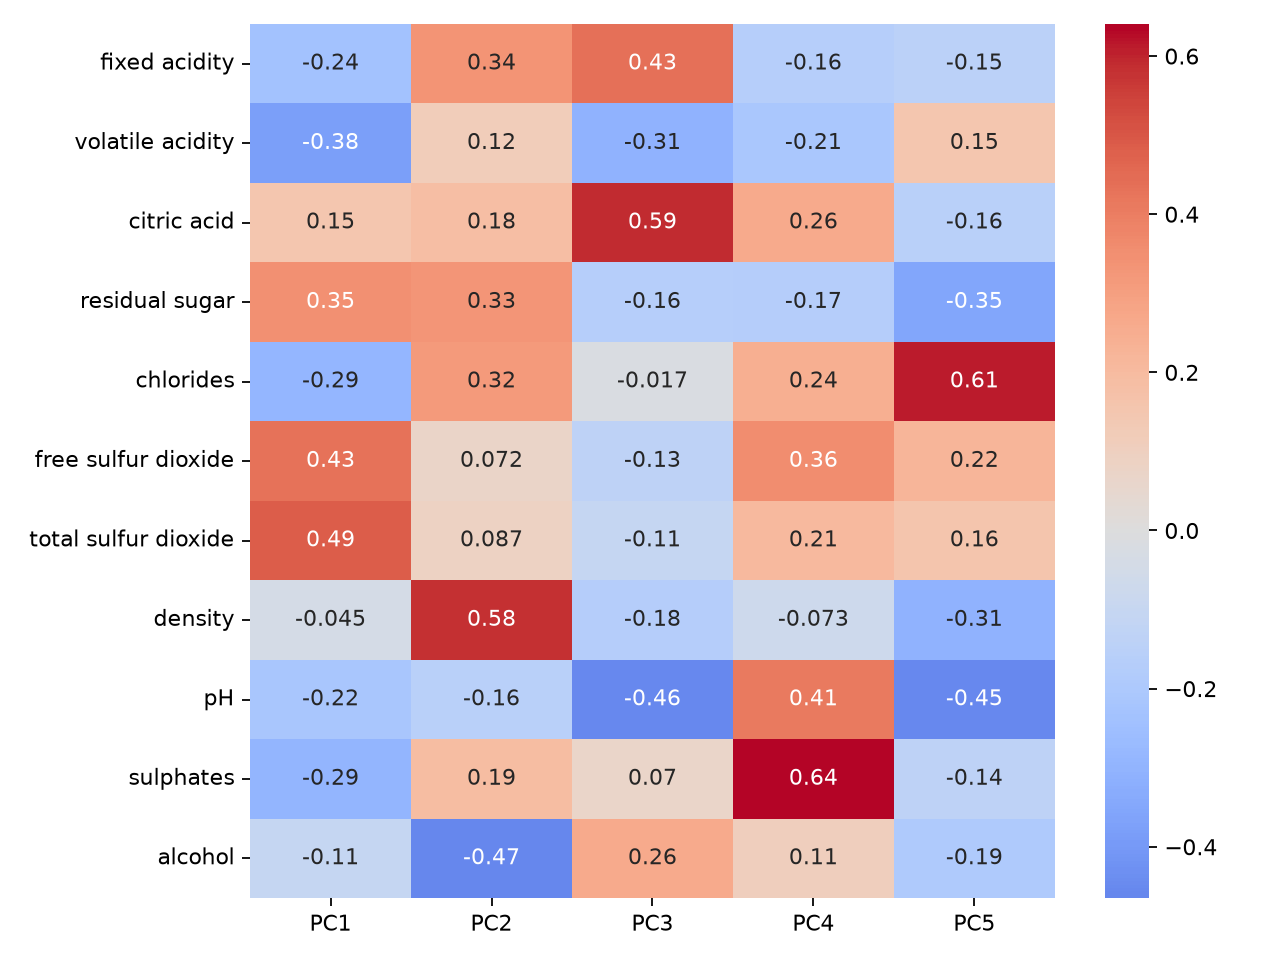

Values plotted in this chart, from the file beside it:
, PC1, PC2, PC3, PC4, PC5, PC6, PC7, PC8, PC9, PC10, PC11
fixed acidity, -0.2388, 0.3364, 0.4343, -0.1643, -0.1475, 0.2046, -0.2831, -0.4012, -0.3441, 0.2813, -0.3347
volatile acidity, -0.3808, 0.1175, -0.3073, -0.2128, 0.1515, 0.4921, -0.3892, 0.08744, 0.4969, -0.1522, -0.08477
citric acid, 0.1524, 0.1833, 0.5906, 0.2643, -0.1553, -0.2276, -0.3813, 0.2934, 0.4027, -0.2345, 0.001109
residual sugar, 0.3459, 0.3299, -0.1647, -0.1674, -0.3534, 0.2335, 0.218, 0.5249, -0.108, 0.001373, -0.4498
chlorides, -0.2901, 0.3153, -0.01668, 0.2447, 0.6144, -0.161, -0.04607, 0.4715, -0.2964, 0.1966, -0.04344
free sulfur dioxide, 0.4309, 0.07193, -0.1342, 0.3573, 0.2235, 0.3401, -0.2994, -0.2078, -0.3667, -0.4802, 0.0002125
total sulfur dioxide, 0.4874, 0.08727, -0.1075, 0.2084, 0.1581, 0.1513, -0.1389, -0.1286, 0.3207, 0.7137, 0.06268
density, -0.04494, 0.584, -0.1756, -0.07272, -0.3066, -0.01874, -0.04676, -0.004831, -0.1129, 0.003908, 0.7152
pH, -0.2187, -0.1559, -0.4553, 0.4146, -0.4534, -0.2966, -0.4189, 0.02864, -0.1278, 0.1413, -0.2064
sulphates, -0.2941, 0.1917, 0.07004, 0.6405, -0.1366, 0.2969, 0.5253, -0.1658, 0.2078, -0.04596, -0.0772
alcohol, -0.1064, -0.4651, 0.2611, 0.1068, -0.1889, 0.5184, -0.1041, 0.3992, -0.2519, 0.2051, 0.3357
